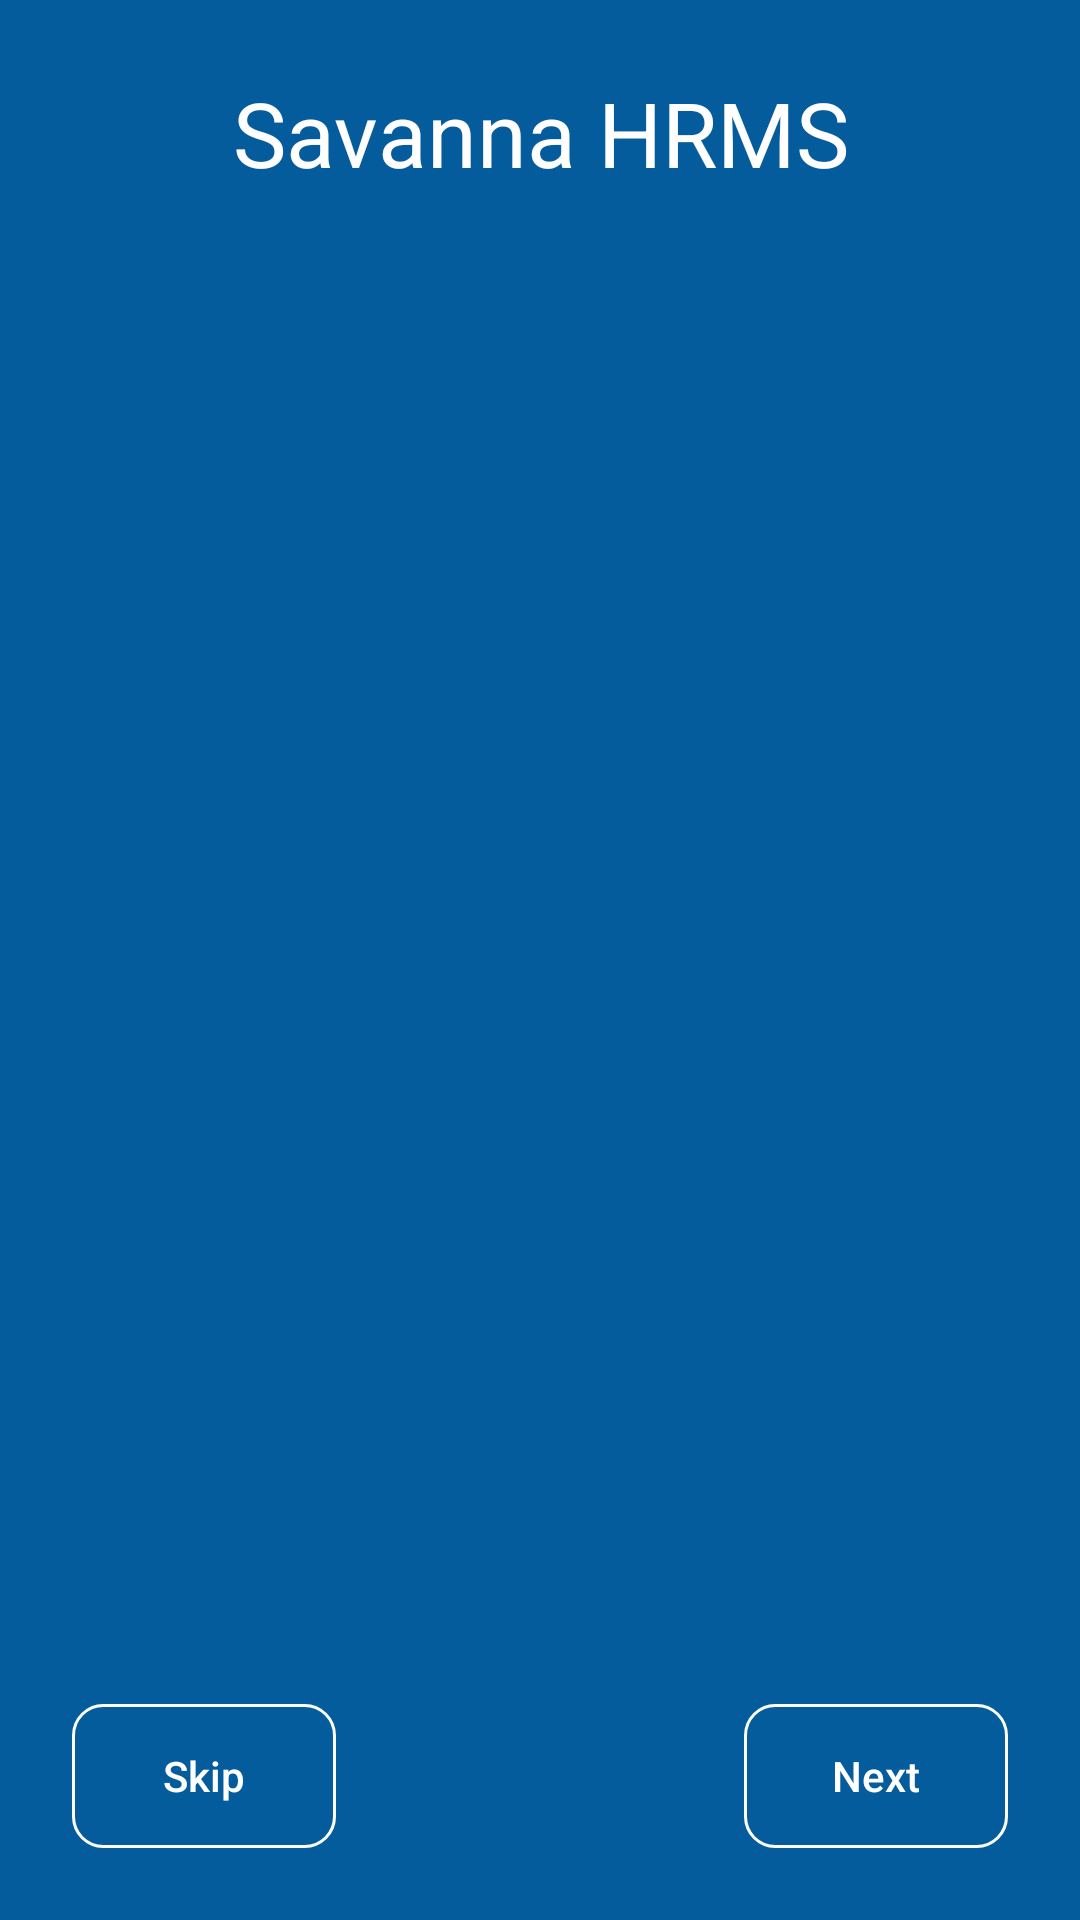

Android layout source for this screen:
<!-- AndroidManifest.xml: application theme Theme.ERPNext -->
<!-- res/layout/activity_onboarding_screen.xml -->
<?xml version="1.0" encoding="utf-8"?>
<RelativeLayout xmlns:android="http://schemas.android.com/apk/res/android"
    xmlns:app="http://schemas.android.com/apk/res-auto"
    xmlns:tools="http://schemas.android.com/tools"
    android:layout_width="match_parent"
    android:layout_height="match_parent"
    android:orientation="vertical"
    android:padding="8dp"
    android:background="@color/purple_700"
    tools:context=".activities.OnboardingScreen">

    <TextView
        android:id="@+id/hrmstxt"
        android:layout_width="match_parent"
        android:layout_alignParentStart="true"
        android:layout_alignParentEnd="true"
        android:layout_height="wrap_content"
        android:text="@string/savanna_hrms"
        android:textAlignment="center"
        android:layout_alignParentTop="true"
        android:textSize="30dp"
        android:textColor="@color/white"
        android:layout_marginTop="16dp"/>

    <androidx.viewpager.widget.ViewPager
        android:id="@+id/viePager"
        android:layout_below="@id/hrmstxt"
        android:layout_alignParentEnd="true"
        android:layout_alignParentStart="true"
        android:layout_width="match_parent"
        android:layout_height="wrap_content"
       />

    <LinearLayout
        android:orientation="horizontal"
        android:layout_width="wrap_content"
        android:layout_height="wrap_content"
        android:layout_centerInParent="true"
        android:layout_above="@id/relativeLayout"
        android:id="@+id/indicator_layout">

    </LinearLayout>
    <RelativeLayout
        android:id="@+id/relativeLayout"
        android:layout_width="match_parent"
        android:layout_height="wrap_content"
        android:layout_alignParentBottom="true"
        android:orientation="horizontal"
        android:layout_alignParentStart="true"
        android:layout_alignParentEnd="true"
        android:padding="16sp">

        <androidx.appcompat.widget.AppCompatButton
            android:id="@+id/skip_btn"
            android:layout_width="wrap_content"
            android:layout_height="wrap_content"
            android:layout_alignParentStart="true"
            android:layout_centerInParent="true"
            android:background="@drawable/viewpager_btn"
            android:text="Skip"
            android:textAllCaps="false"
            android:textColor="@color/white" />

        <androidx.appcompat.widget.AppCompatButton
            android:id="@+id/next_btn"
            android:layout_width="wrap_content"
            android:layout_height="wrap_content"
            android:layout_alignParentEnd="true"
            android:layout_centerInParent="true"
            android:background="@drawable/viewpager_btn"
            android:text="Next"
            android:textAllCaps="false"
            android:textColor="@color/white" />
    </RelativeLayout>


</RelativeLayout>
<!-- resources referenced by this layout -->
<resources>
  <color name="purple_700">#055C9D</color>
  <color name="white">#FFFFFFFF</color>
  <!-- drawable viewpager_btn (drawable) -->
  <?xml version="1.0" encoding="utf-8"?>
  <selector xmlns:android="http://schemas.android.com/apk/res/android">
  <item>
      <shape
          android:shape="rectangle">
          <stroke
              android:color="@color/white"
              android:width="1dp"
              />
          <corners
              android:radius="10dp"
              />
      </shape>
  </item>
  </selector>
  <string name="savanna_hrms">Savanna HRMS</string>
  <style name="Theme.ERPNext" parent="Theme.MaterialComponents.DayNight.NoActionBar">
          
          <item name="colorPrimary">@color/purple_500</item>
          <item name="colorPrimaryVariant">@color/purple_700</item>
          <item name="colorOnPrimary">@color/white</item>
          
          <item name="colorSecondary">@color/teal_200</item>
          <item name="colorSecondaryVariant">@color/teal_700</item>
          <item name="colorOnSecondary">@color/white</item>
          
          <item name="android:statusBarColor">?attr/colorPrimaryVariant</item>
          
          
  
      </style>
  <color name="purple_500">#1F517A</color>
  <color name="teal_200">#F86F03</color>
  <color name="teal_700">#FF018786</color>
</resources>
